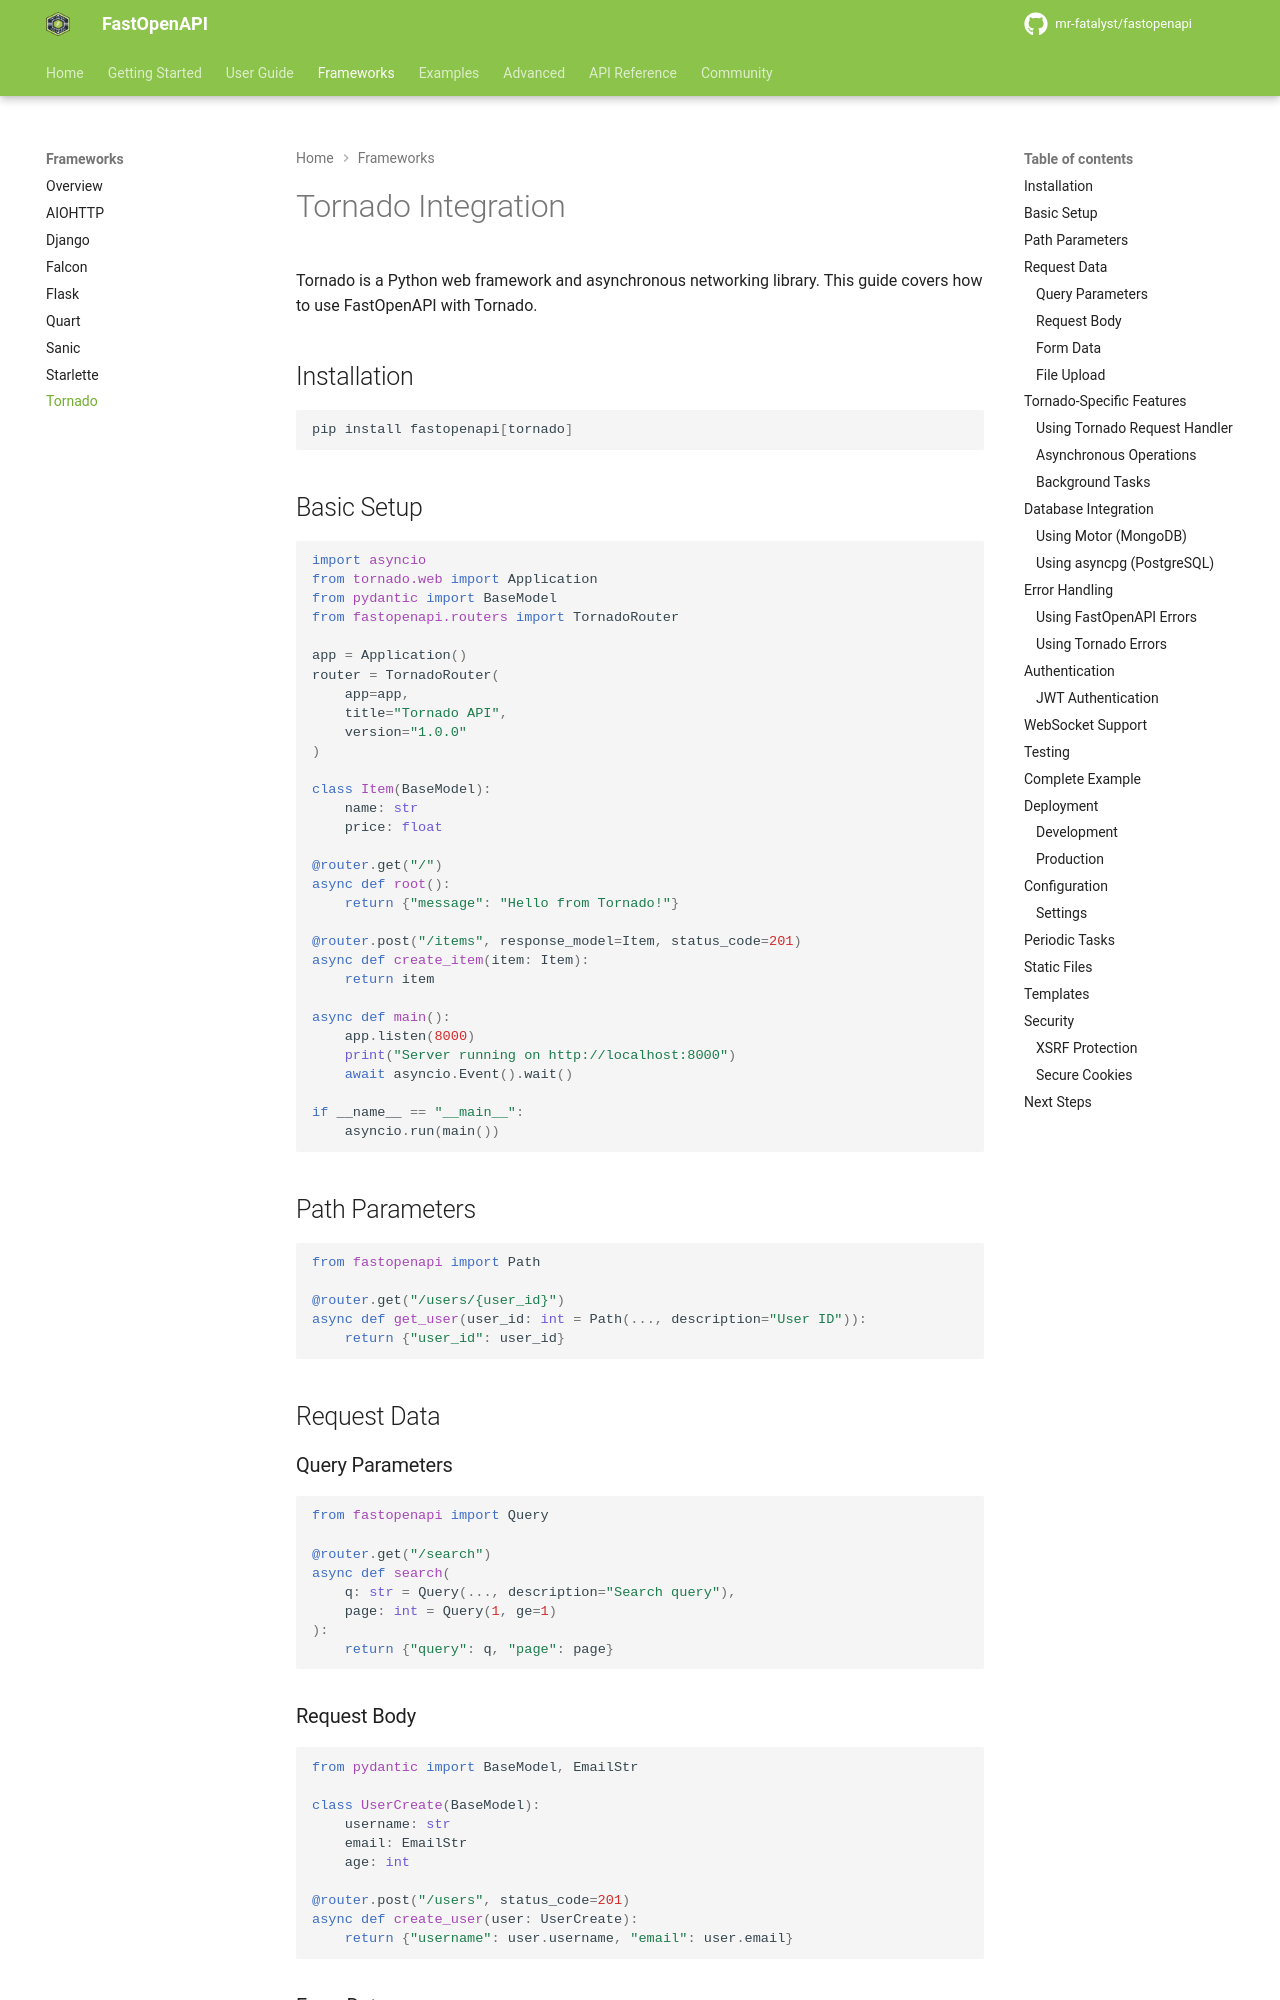

repository: mr-fatalyst/fastopenapi · page: 1.0/frameworks/tornado/index.html · generator: mkdocs

# Tornado Integration

Tornado is a Python web framework and asynchronous networking library. This guide covers how to use FastOpenAPI with Tornado.

## Installation

```bash
pip install fastopenapi[tornado]
```

## Basic Setup

```python
import asyncio
from tornado.web import Application
from pydantic import BaseModel
from fastopenapi.routers import TornadoRouter

app = Application()
router = TornadoRouter(
    app=app,
    title="Tornado API",
    version="1.0.0"
)

class Item(BaseModel):
    name: str
    price: float

@router.get("/")
async def root():
    return {"message": "Hello from Tornado!"}

@router.post("/items", response_model=Item, status_code=201)
async def create_item(item: Item):
    return item

async def main():
    app.listen(8000)
    print("Server running on http://localhost:8000")
    await asyncio.Event().wait()

if __name__ == "__main__":
    asyncio.run(main())
```

## Path Parameters

```python
from fastopenapi import Path

@router.get("/users/{user_id}")
async def get_user(user_id: int = Path(..., description="User ID")):
    return {"user_id": user_id}
```

## Request Data

### Query Parameters

```python
from fastopenapi import Query

@router.get("/search")
async def search(
    q: str = Query(..., description="Search query"),
    page: int = Query(1, ge=1)
):
    return {"query": q, "page": page}
```

### Request Body

```python
from pydantic import BaseModel, EmailStr

class UserCreate(BaseModel):
    username: str
    email: EmailStr
    age: int

@router.post("/users", status_code=201)
async def create_user(user: UserCreate):
    return {"username": user.username, "email": user.email}
```

### Form Data

```python
from fastopenapi import Form

@router.post("/login")
async def login(
    username: str = Form(...),
    password: str = Form(...)
):
    return {"username": username}
```
